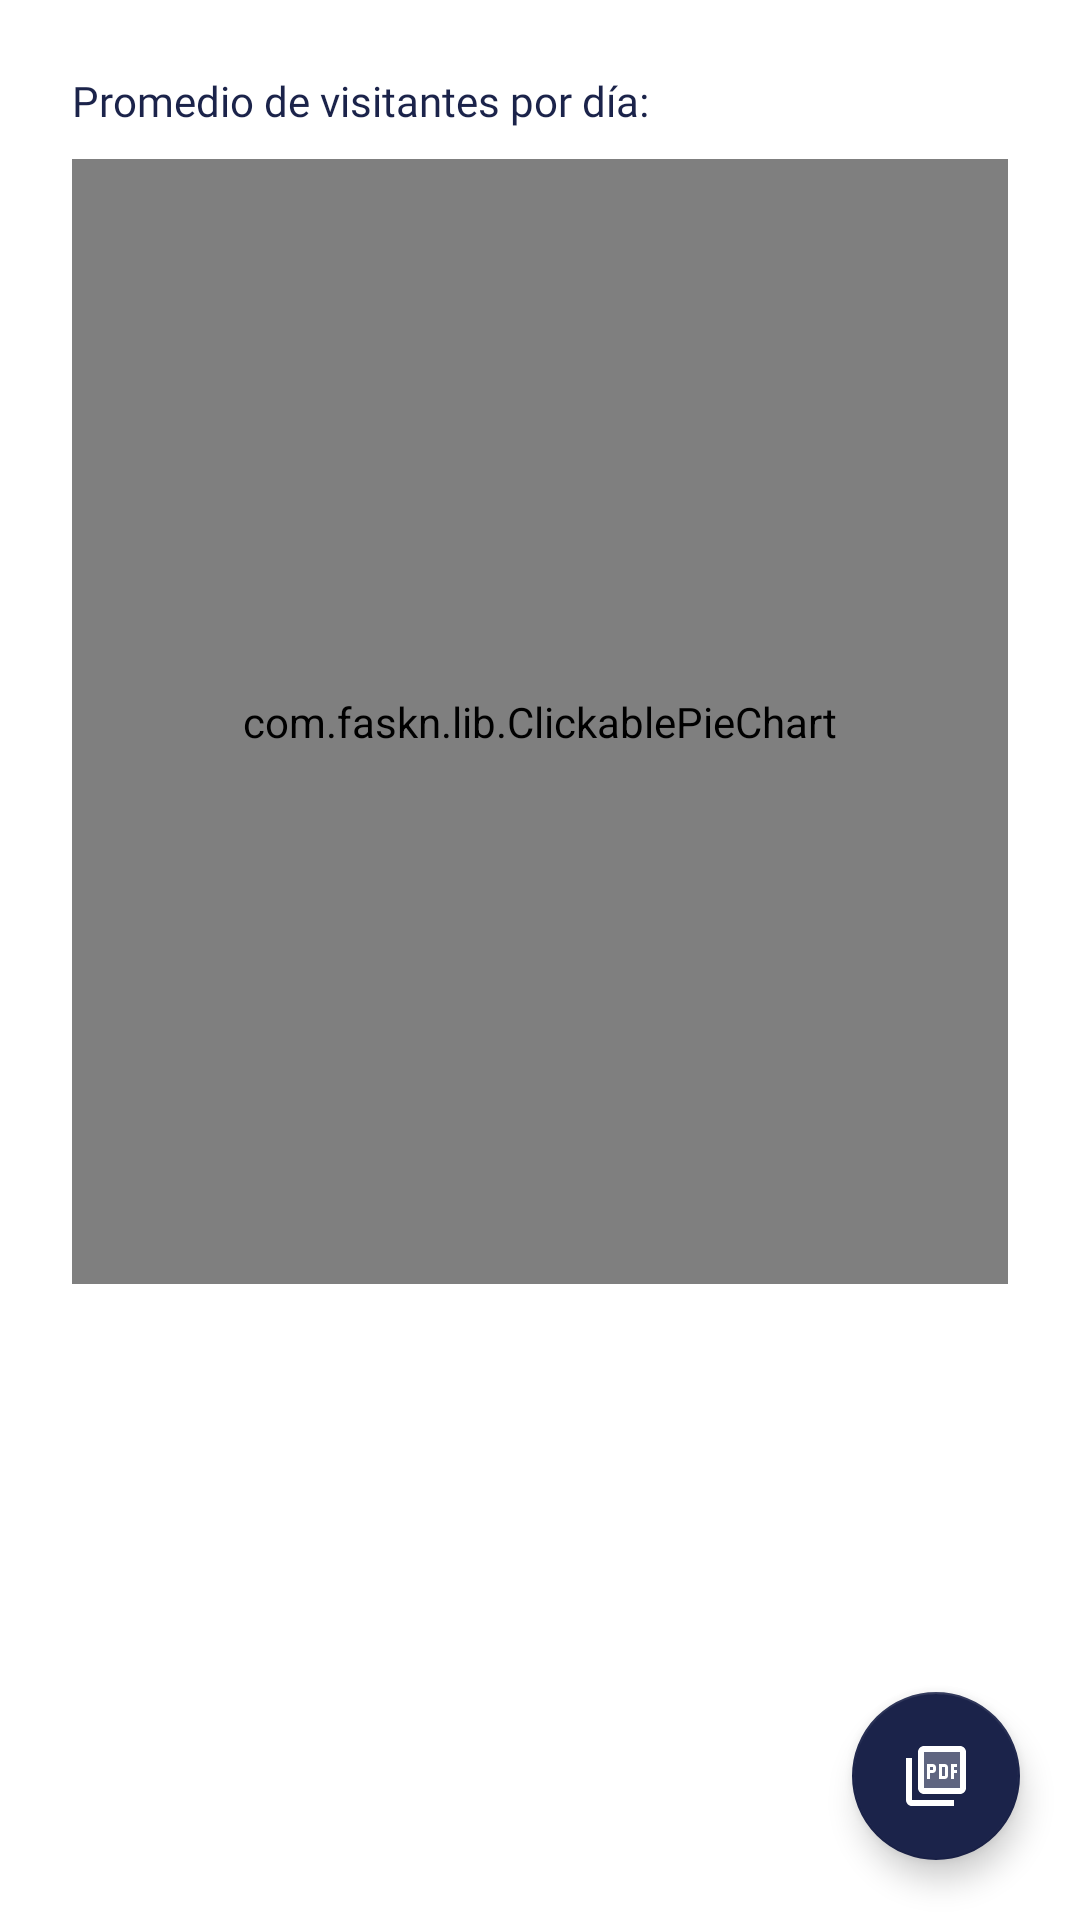

Here is an Android app screen rendered from its layout file. Give the layout XML and the strings, colors and styles it references.
<!-- AndroidManifest.xml: application theme Theme.AccesControl -->
<!-- res/layout/fragment_hombre.xml -->
<?xml version="1.0" encoding="utf-8"?>
<FrameLayout xmlns:android="http://schemas.android.com/apk/res/android"
    xmlns:app="http://schemas.android.com/apk/res-auto"
    xmlns:tools="http://schemas.android.com/tools"
    android:layout_width="match_parent"
    android:layout_height="match_parent"
    android:layout_gravity="end"
    tools:context=".fragments.HombreFragment">

    <LinearLayout
        android:layout_width="match_parent"
        android:layout_height="match_parent"
        android:layout_margin="24dp"
        android:gravity="center"
        android:orientation="vertical">

        <TextView
            android:id="@+id/textView7"
            android:layout_width="match_parent"
            android:layout_height="wrap_content"
            android:layout_gravity="center_vertical"
            android:layout_marginBottom="10dp"
            android:fontFamily="@font/roboto_light_italic"
            android:gravity="center_vertical"
            android:text="Promedio de visitantes por día: "
            android:textColor="@color/principal_blue"
            android:textSize="14sp" />

        <com.faskn.lib.ClickablePieChart
            android:id="@+id/chart"
            android:layout_width="match_parent"
            android:layout_height="250dp"
            android:layout_weight="1"
            app:animationDuration="2000"
            app:centerColor="@color/white"
            app:showPercentage="true"
            app:showPopup="true" />

        <FrameLayout
            android:id="@+id/legendLayout"
            android:layout_width="match_parent"
            android:layout_height="wrap_content"
            android:layout_weight="1.5" />


    </LinearLayout>

    <com.google.android.material.floatingactionbutton.FloatingActionButton
        android:id="@+id/floatingActionButton"
        android:layout_width="70dp"
        android:layout_height="wrap_content"
        android:layout_gravity="bottom|end"
        android:layout_marginEnd="20dp"
        android:layout_marginBottom="20dp"
        android:clickable="true"
        android:scaleType="center"
        android:src="@drawable/ic_twotone_picture_as_pdf_24"
        app:backgroundTint="@color/principal_blue"
        app:tint="@color/white"
        tools:ignore="SpeakableTextPresentCheck" />
</FrameLayout>
<!-- resources referenced by this layout -->
<resources>
  <color name="principal_blue">#1b234a</color>
  <color name="white">#FFFFFFFF</color>
  <!-- drawable ic_twotone_picture_as_pdf_24 (drawable-v24) -->
  <vector android:height="24dp" android:tint="#000000"
      android:viewportHeight="24" android:viewportWidth="24"
      android:width="24dp" xmlns:android="http://schemas.android.com/apk/res/android">
      <path android:fillColor="@android:color/white" android:pathData="M4,6H2v14c0,1.1 0.9,2 2,2h14v-2H4V6z"/>
      <path android:fillAlpha="0.3"
          android:fillColor="@android:color/white"
          android:pathData="M10,9h1v1h-1zM14,9h1v3h-1zM8,16h12L20,4L8,4v12zM17,8h2v1h-1v1h1v1h-1v2h-1L17,8zM13,8h2c0.55,0 1,0.45 1,1v3c0,0.55 -0.45,1 -1,1h-2L13,8zM9,8h2c0.55,0 1,0.45 1,1v1c0,0.55 -0.45,1 -1,1h-1v2L9,13L9,8z" android:strokeAlpha="0.3"/>
      <path android:fillColor="@android:color/white" android:pathData="M20,2L8,2c-1.1,0 -2,0.9 -2,2v12c0,1.1 0.9,2 2,2h12c1.1,0 2,-0.9 2,-2L22,4c0,-1.1 -0.9,-2 -2,-2zM20,16L8,16L8,4h12v12zM16,12L16,9c0,-0.55 -0.45,-1 -1,-1h-2v5h2c0.55,0 1,-0.45 1,-1zM14,9h1v3h-1L14,9zM18,11h1v-1h-1L18,9h1L19,8h-2v5h1zM10,11h1c0.55,0 1,-0.45 1,-1L12,9c0,-0.55 -0.45,-1 -1,-1L9,8v5h1v-2zM10,9h1v1h-1L10,9z"/>
  </vector>
  <style name="Theme.AccesControl" parent="Theme.MaterialComponents.DayNight.DarkActionBar">
          
          <item name="colorPrimary">@color/principal_blue</item>
          <item name="colorPrimaryVariant">@color/principal_blue</item>
          <item name="colorOnPrimary">@color/white</item>
          
          <item name="colorSecondary">@color/teal_200</item>
          <item name="colorSecondaryVariant">@color/teal_700</item>
          <item name="colorOnSecondary">@color/black</item>
          
          <item name="android:statusBarColor">?attr/colorPrimaryVariant</item>
          
      </style>
  <color name="teal_200">#FF03DAC5</color>
  <color name="teal_700">#FF018786</color>
  <color name="black">#FF000000</color>
</resources>
